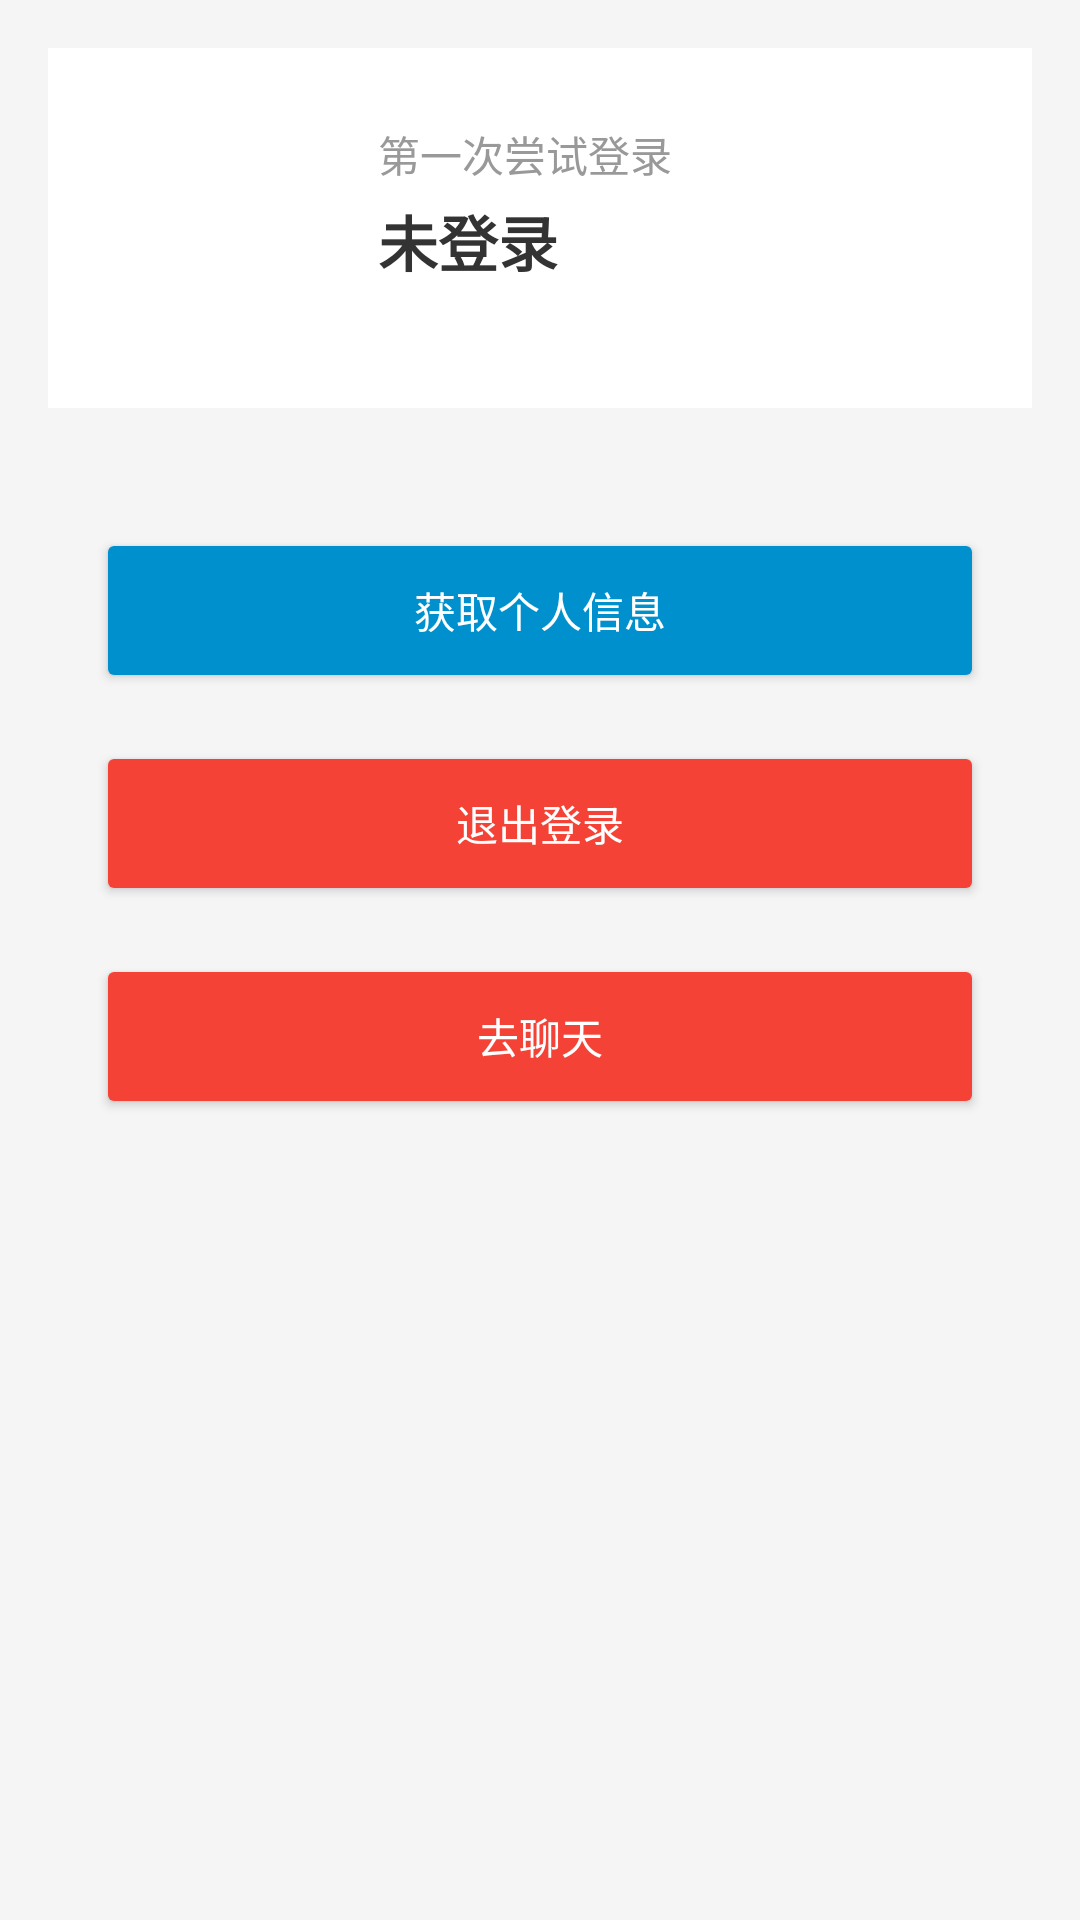

This screen was rendered from an Android layout file. Write that file and the resources it references.
<!-- AndroidManifest.xml: application theme Theme.Testandroid -->
<!-- res/layout/activity_home.xml -->
<?xml version="1.0" encoding="utf-8"?>
<androidx.constraintlayout.widget.ConstraintLayout
    xmlns:android="http://schemas.android.com/apk/res/android"
    xmlns:app="http://schemas.android.com/apk/res-auto"
    xmlns:tools="http://schemas.android.com/tools"
    android:id="@+id/main"
    android:layout_width="match_parent"
    android:layout_height="match_parent"
    android:background="#F5F5F5"
    tools:context=".ui.HomeActivity">

    <View
        android:id="@+id/user_card_bg"
        android:layout_width="0dp"
        android:layout_height="120dp"
        android:layout_margin="16dp"
        android:background="@android:color/white"
        app:layout_constraintEnd_toEndOf="parent"
        app:layout_constraintStart_toStartOf="parent"
        app:layout_constraintTop_toTopOf="parent" />

    <ImageView
        android:id="@+id/iv_user_avatar"
        android:layout_width="70dp"
        android:layout_height="70dp"
        android:layout_marginStart="24dp"
        android:scaleType="centerCrop"
        app:layout_constraintBottom_toBottomOf="@+id/user_card_bg"
        app:layout_constraintStart_toStartOf="@+id/user_card_bg"
        app:layout_constraintTop_toTopOf="@+id/user_card_bg"
        tools:srcCompat="@tools:sample/avatars" />

    <TextView
        android:id="@+id/tv_welcome"
        android:layout_width="wrap_content"
        android:layout_height="wrap_content"
        android:layout_marginStart="16dp"
        android:layout_marginTop="25dp"
        android:text="@string/hello_world_welcome"
        android:textColor="#999999"
        android:textSize="14sp"
        app:layout_constraintStart_toEndOf="@+id/iv_user_avatar"
        app:layout_constraintTop_toTopOf="@+id/user_card_bg" />

    <TextView
        android:id="@+id/user_name"
        android:layout_width="wrap_content"
        android:layout_height="wrap_content"
        android:layout_marginStart="16dp"
        android:layout_marginTop="4dp"
        android:text="未登录"
        android:textColor="#333333"
        android:textSize="20sp"
        android:textStyle="bold"
        app:layout_constraintStart_toEndOf="@+id/iv_user_avatar"
        app:layout_constraintTop_toBottomOf="@+id/tv_welcome" />

    <Button
        android:id="@+id/btn_get_info"
        android:layout_width="0dp"
        android:layout_height="55dp"
        android:layout_marginHorizontal="32dp"
        android:layout_marginTop="40dp"
        android:backgroundTint="#0090cd"
        android:text="@string/btn_get_info"
        android:textColor="#FFFFFF"
        android:textAllCaps="false"
        app:layout_constraintEnd_toEndOf="parent"
        app:layout_constraintStart_toStartOf="parent"
        app:layout_constraintTop_toBottomOf="@+id/user_card_bg" />

    <Button
        android:id="@+id/btn_logout"
        android:layout_width="0dp"
        android:layout_height="55dp"
        android:layout_marginHorizontal="32dp"
        android:layout_marginTop="16dp"
        android:backgroundTint="#F44336"
        android:text="@string/btn_logout"
        android:textColor="#FFFFFF"
        android:textAllCaps="false"
        app:layout_constraintEnd_toEndOf="parent"
        app:layout_constraintStart_toStartOf="parent"
        app:layout_constraintTop_toBottomOf="@+id/btn_get_info" />

    <Button
        android:id="@+id/btn_chat"
        android:layout_width="0dp"
        android:layout_height="55dp"
        android:layout_marginHorizontal="32dp"
        android:layout_marginTop="16dp"
        android:backgroundTint="#F44336"
        android:text="@string/btn_chat"
        android:textColor="#FFFFFF"
        android:textAllCaps="false"
        app:layout_constraintEnd_toEndOf="parent"
        app:layout_constraintStart_toStartOf="parent"
        app:layout_constraintTop_toBottomOf="@+id/btn_logout" />

</androidx.constraintlayout.widget.ConstraintLayout>
<!-- resources referenced by this layout -->
<resources>
  <string name="btn_chat">去聊天</string>
  <string name="btn_get_info">获取个人信息</string>
  <string name="btn_logout">退出登录</string>
  <string name="hello_world_welcome">第一次尝试登录</string>
  <style name="Theme.Testandroid" parent="Theme.MaterialComponents.DayNight.NoActionBar">
          
          <item name="colorPrimary">@color/purple_500</item>
          <item name="colorPrimaryVariant">@color/purple_700</item>
          <item name="colorOnPrimary">@color/white</item>
          <item name="colorSecondary">@color/teal_200</item>
          <item name="colorSecondaryVariant">@color/teal_700</item>
          <item name="colorOnSecondary">@color/black</item>
          <item name="android:statusBarColor">?attr/colorPrimaryVariant</item>
          <item name="postSplashScreenTheme">@style/Theme.Testandroid</item>
      </style>
  <!-- not gathered from this repository: default colours our renderer supplied (Android Studio template values) -->
  <color name="purple_500">#FF6200EE</color>
  <color name="purple_700">#FF3700B3</color>
  <color name="teal_200">#FF03DAC5</color>
  <color name="teal_700">#FF018786</color>
  <color name="black">#FF000000</color>
  <color name="white">#FFFFFFFF</color>
</resources>
